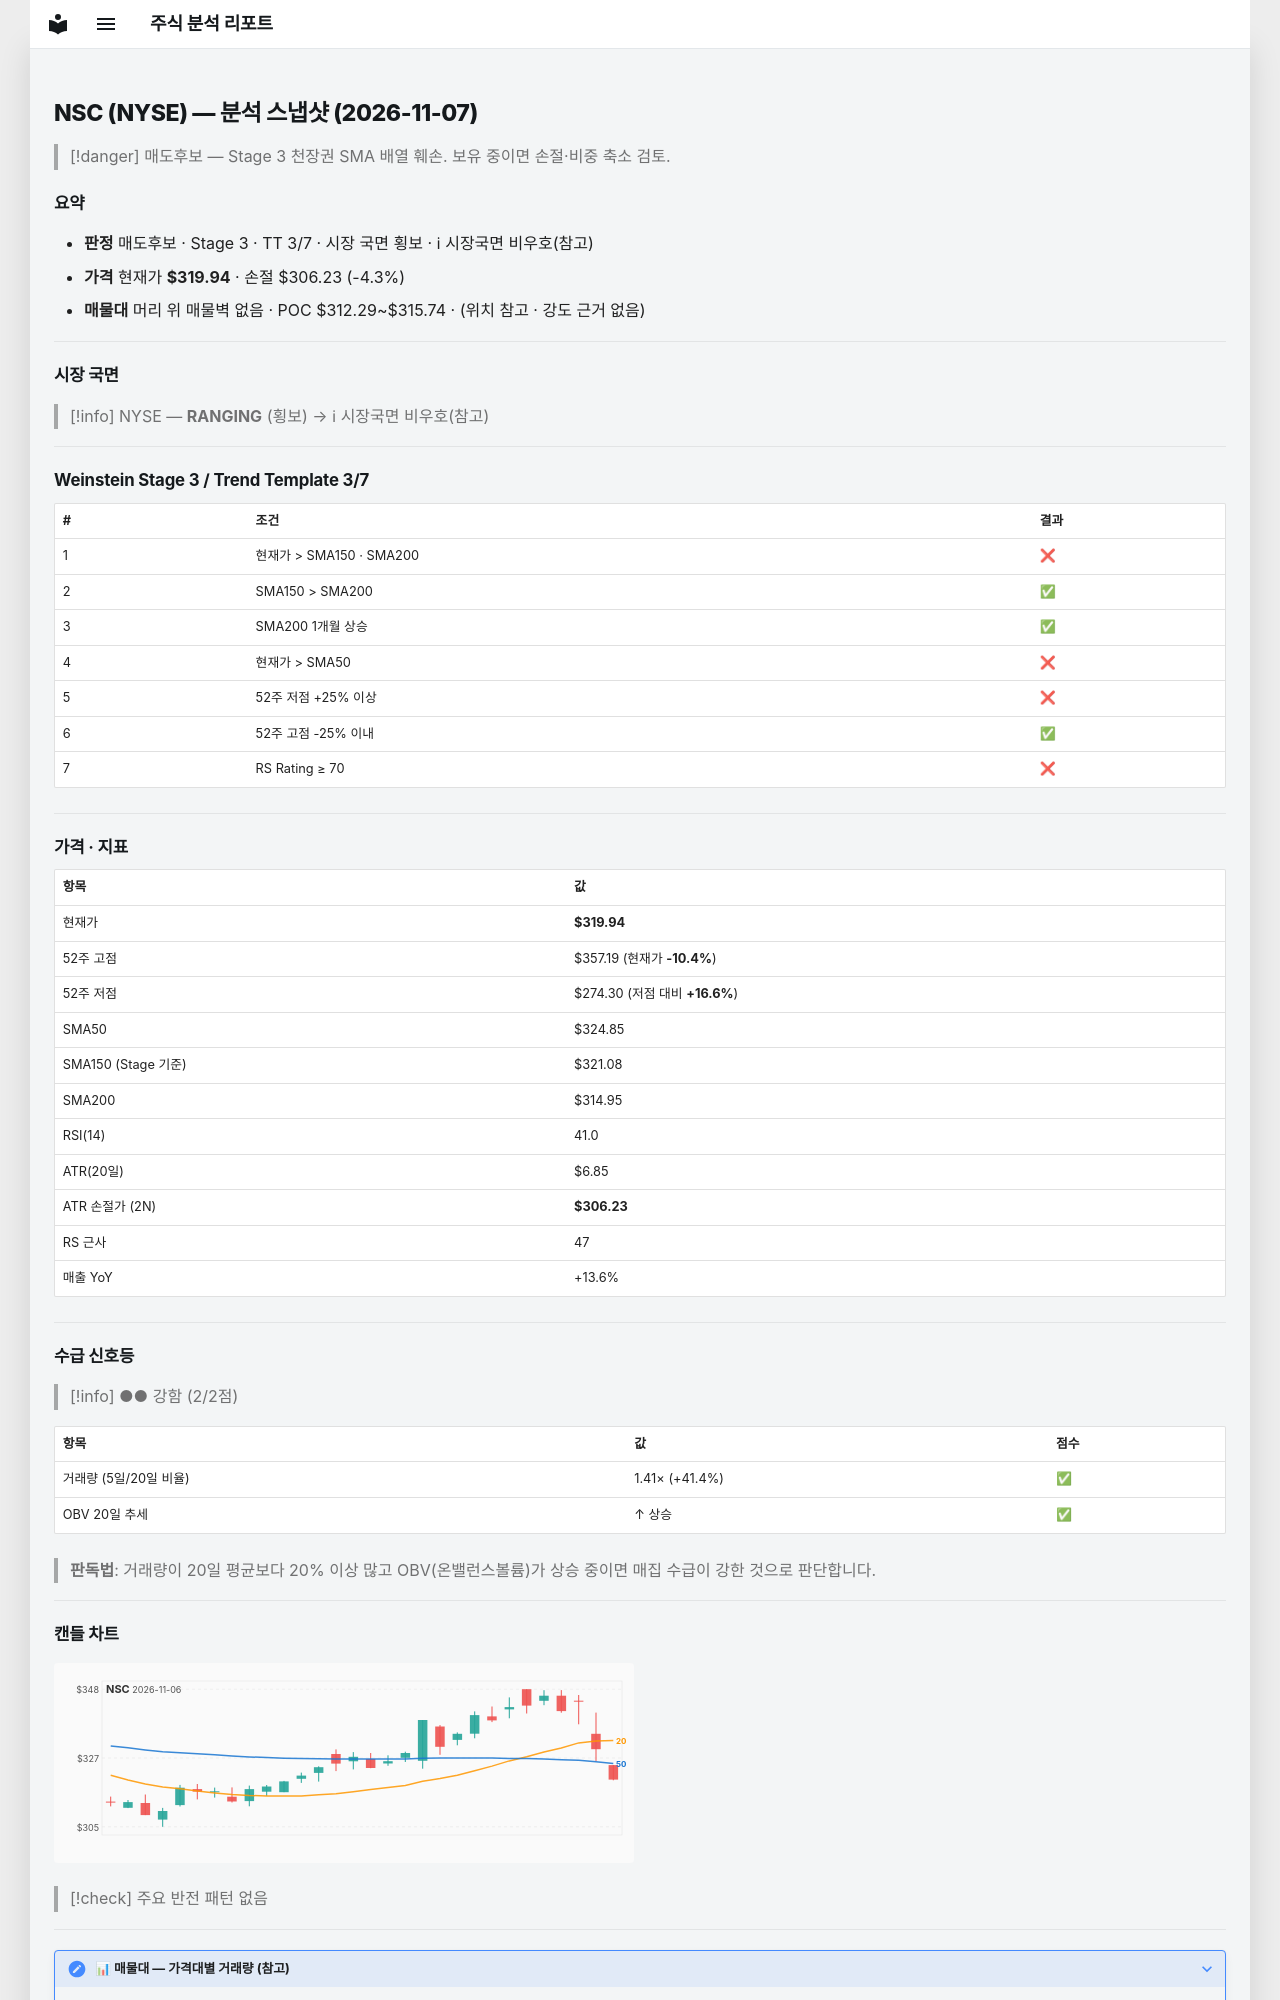

repository: soloandco/stock-reports · page: snapshots/NSC-2026-11-07/index.html · generator: mkdocs

---
type: analysis-snapshot
title: NSC 분석 스냅샷
ticker: NSC
market: NYSE
created: 2026-11-07
updated: 2026-11-07
bar-date: 2026-11-06
verdict: 매도후보
real-rr: 2.63
sma50-gap-pct: -1.5
weekly-position: 저항대아래
weekly-overhead-price: 355.99
weekly-overhead-pct: 11.3
stage: 3
trend-template-score: 3
tt-max: 7
ma-set: sma-50-150-200
price: 319.94000244140625
stop-price: 306.23421316295867
market-regime: RANGING
supply-demand-score: 2/2
supply-demand-label: 강함
status: tracking
tags:
  - stock-agent
  - watchlist
  - NSC
  - analysis
related:
  - "[[analysis-template]]"
---

# NSC (NYSE) — 분석 스냅샷 (2026-11-07)

> [!danger] 매도후보 — Stage 3 천장권
> SMA 배열 훼손. 보유 중이면 손절·비중 축소 검토.

## 요약

- **판정** 매도후보 · Stage 3 · TT 3/7 · 시장 국면 횡보 · ℹ 시장국면 비우호(참고)
- **가격** 현재가 **$319.94** · 손절 $306.23 (-4.3%)
- **매물대** 머리 위 매물벽 없음 · POC $312.29~$315.74 · (위치 참고 · 강도 근거 없음)

---

## 시장 국면

> [!info] NYSE — **RANGING** (횡보) → ℹ 시장국면 비우호(참고)

---

## Weinstein Stage 3 / Trend Template 3/7

| # | 조건 | 결과 |
|---|------|------|
| 1 | 현재가 > SMA150 · SMA200 | ❌ |
| 2 | SMA150 > SMA200 | ✅ |
| 3 | SMA200 1개월 상승 | ✅ |
| 4 | 현재가 > SMA50 | ❌ |
| 5 | 52주 저점 +25% 이상 | ❌ |
| 6 | 52주 고점 -25% 이내 | ✅ |
| 7 | RS Rating ≥ 70 | ❌ |

---

## 가격 · 지표

| 항목 | 값 |
|------|---|
| 현재가 | **$319.94** |
| 52주 고점 | $357.19 (현재가 **-10.4%**) |
| 52주 저점 | $274.30 (저점 대비 **+16.6%**) |
| SMA50 | $324.85 |
| SMA150 (Stage 기준) | $321.08 |
| SMA200 | $314.95 |
| RSI(14) | 41.0 |
| ATR(20일) | $6.85 |
| ATR 손절가 (2N) | **$306.23** |
| RS 근사 | 47 |
| 매출 YoY | +13.6% |

---
## 수급 신호등

> [!info] ●● 강함 (2/2점)

| 항목 | 값 | 점수 |
|------|------|------|
| 거래량 (5일/20일 비율) | 1.41× (+41.4%) | ✅ |
| OBV 20일 추세 | ↑ 상승 | ✅ |

> **판독법**: 거래량이 20일 평균보다 20% 이상 많고 OBV(온밸런스볼륨)가 상승 중이면 매집 수급이 강한 것으로 판단합니다.

---
